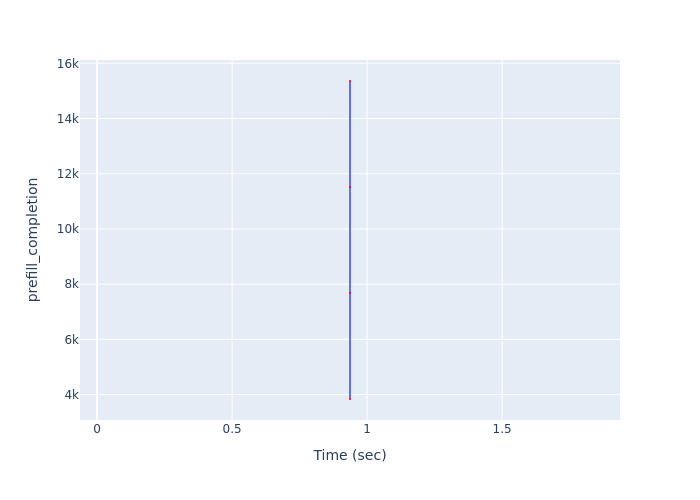

The data file committed next to this chart (first rows):
Time (sec), prefill_completion
0.9367, 3840
0.9367, 7680
0.9367, 11520
0.9367, 15360
